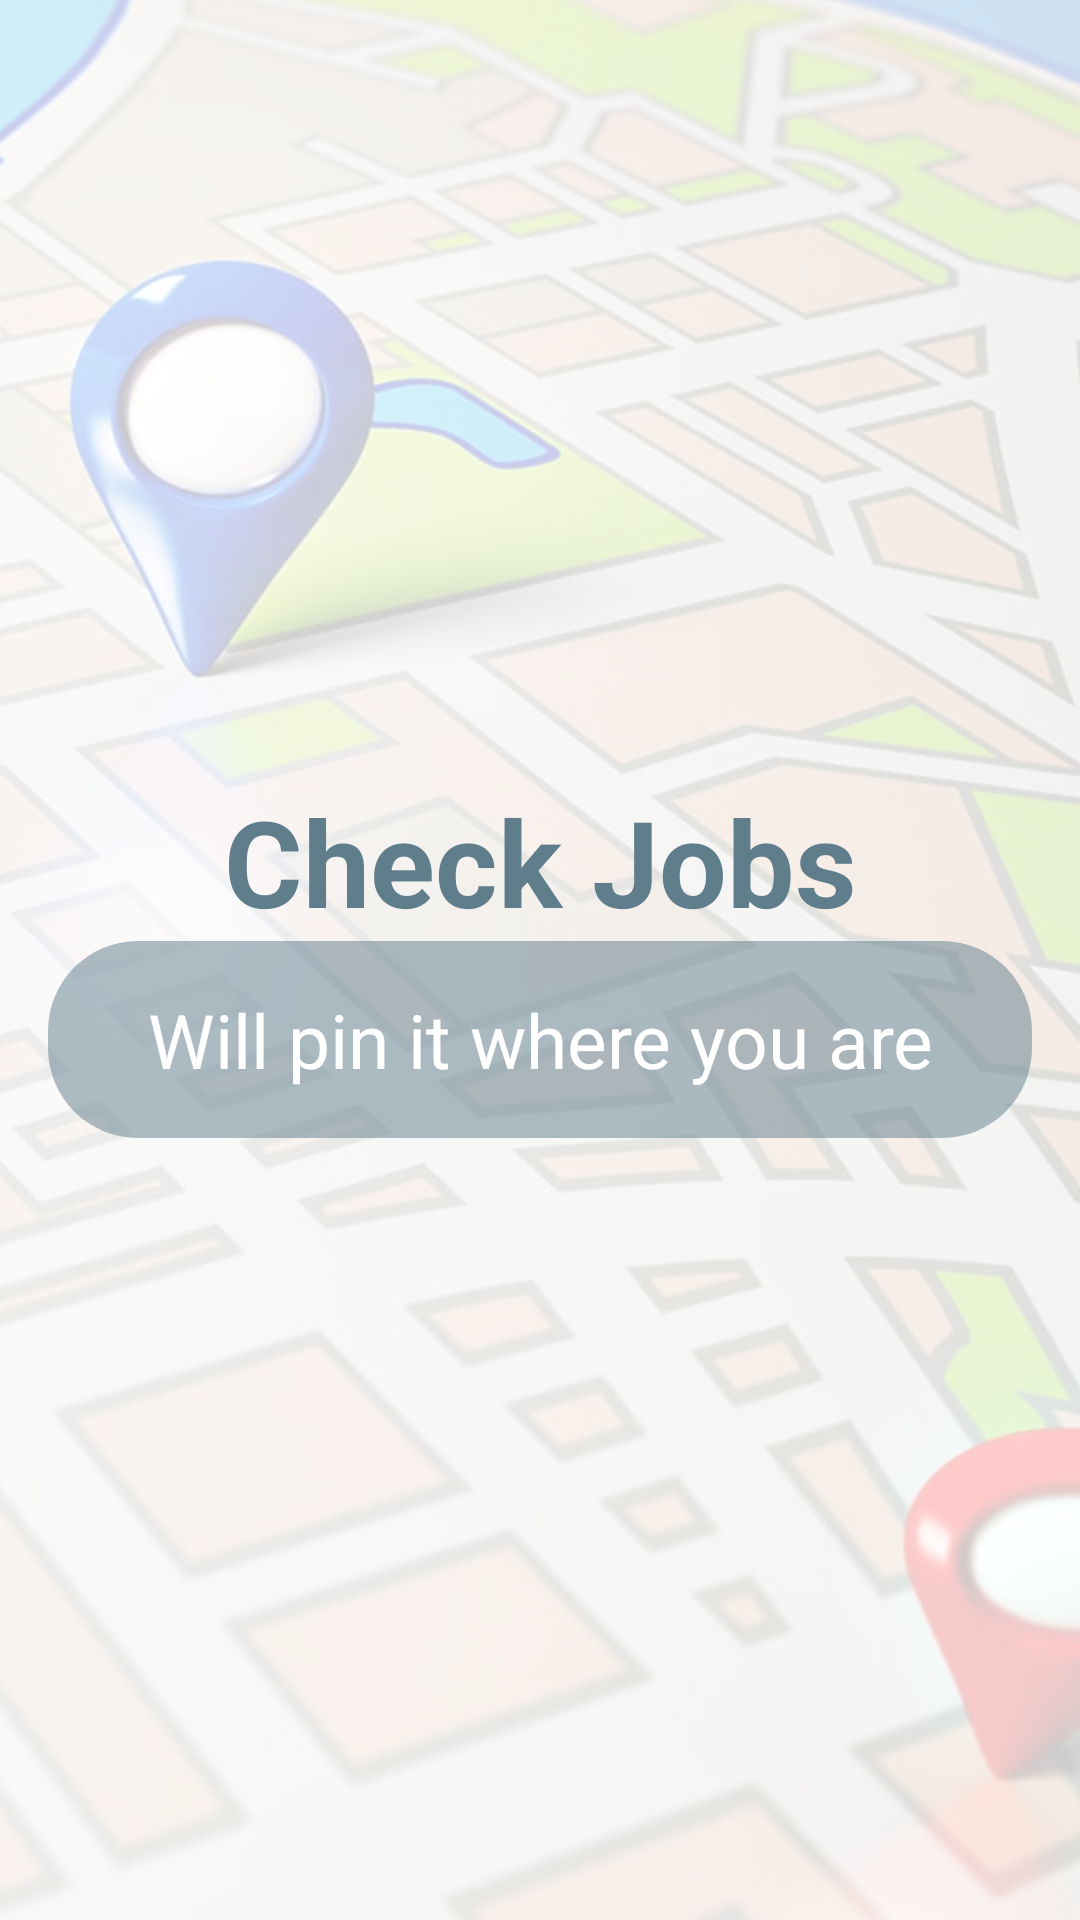

Produce the Android XML layout that renders to this screen, including the resource entries it uses.
<!-- AndroidManifest.xml: application theme AppTheme -->
<!-- res/layout/fragment_main_fragment0.xml -->
<RelativeLayout xmlns:android="http://schemas.android.com/apk/res/android"
    xmlns:tools="http://schemas.android.com/tools"
    android:layout_width="match_parent"
    android:layout_height="match_parent"
    xmlns:app="http://schemas.android.com/apk/res-auto"
    tools:context="com.crazy_iter.checkjobs.MainFragments.MainFragment0">

    <ImageView
        android:layout_width="match_parent"
        android:layout_height="match_parent"
        android:src="@drawable/back4"
        android:scaleType="centerCrop"/>

    <RelativeLayout
        android:layout_width="match_parent"
        android:layout_height="match_parent"
        android:background="@color/whiteLight"/>

    <LinearLayout
        android:layout_width="match_parent"
        android:layout_height="match_parent"
        android:orientation="vertical"
        android:gravity="center">

        <TextView
            android:layout_width="match_parent"
            android:layout_height="wrap_content"
            android:text="@string/app_name"
            android:textSize="@dimen/main_text"
            android:textStyle="bold"
            android:textAlignment="center"
            android:textColor="@color/colorAccent" />

        <LinearLayout
            android:id="@+id/main0LL"
            android:layout_width="match_parent"
            android:layout_height="wrap_content"
            android:orientation="vertical"
            android:layout_marginLeft="@dimen/fab_margin"
            android:layout_marginRight="@dimen/fab_margin"
            android:background="@drawable/circle_main">

            <TextView
                android:layout_width="match_parent"
                android:layout_height="match_parent"
                android:text="Will pin it where you are"
                android:textAlignment="center"
                android:textSize="@dimen/title_text_size"
                android:textColor="@color/white"
                android:layout_margin="@dimen/fab_margin" />

        </LinearLayout>

    </LinearLayout>

</RelativeLayout>
<!-- resources referenced by this layout -->
<resources>
  <color name="colorAccent">#607D8B</color>
  <color name="white">#FFFFFF</color>
  <color name="whiteLight">#caffffff</color>
  <dimen name="fab_margin">16dp</dimen>
  <dimen name="main_text">40dp</dimen>
  <dimen name="title_text_size">25dp</dimen>
  <!-- drawable back4: jpg bitmap (drawable, 265733 bytes) -->
  <!-- drawable circle_main (drawable) -->
  <?xml version="1.0" encoding="utf-8"?>
  
  <shape xmlns:android="http://schemas.android.com/apk/res/android">
  
      <solid android:color="@color/colorAccentLight1" />
      <corners android:radius="30dp" />
  
  </shape>
  <string name="app_name">Check Jobs</string>
  <style name="AppTheme" parent="Theme.AppCompat.Light.DarkActionBar">
          
          <item name="colorPrimary">@color/colorPrimary</item>
          <item name="colorPrimaryDark">@color/colorPrimaryDark</item>
          <item name="colorAccent">@color/colorAccent</item>
  
      </style>
  <color name="colorAccentLight1">#80607d8b</color>
  <color name="colorPrimary">#0097a7</color>
  <color name="colorPrimaryDark">#00838f</color>
</resources>
